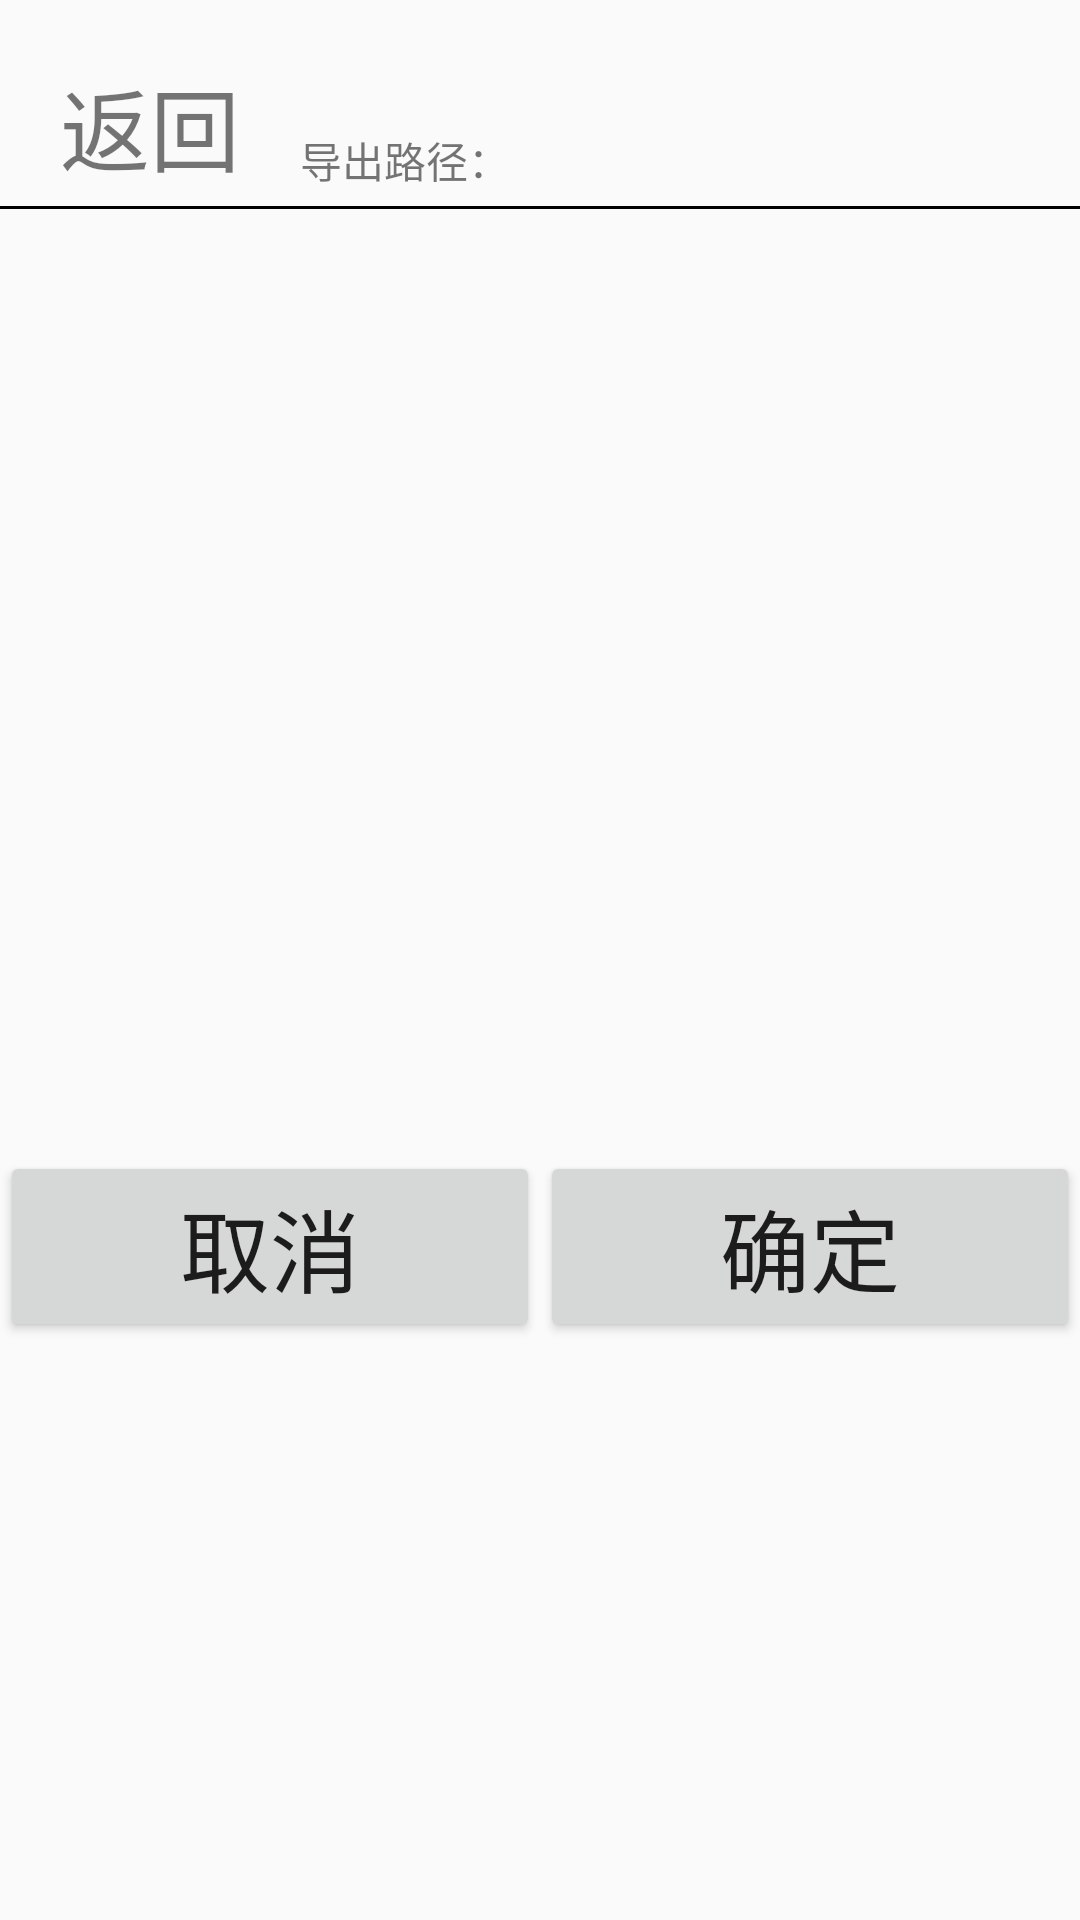

This screen was rendered from an Android layout file. Write that file and the resources it references.
<!-- AndroidManifest.xml: application theme AppTheme -->
<!-- res/layout/dialog_export.xml -->
<?xml version="1.0" encoding="utf-8"?>
<android.support.constraint.ConstraintLayout xmlns:android="http://schemas.android.com/apk/res/android"
    android:layout_width="1000dp"
    android:layout_height="wrap_content"
    xmlns:app="http://schemas.android.com/apk/res-auto">

    <TextView
        android:id="@+id/back"
        android:text="返回"
        android:textSize="30sp"
        android:layout_width="wrap_content"
        android:layout_height="wrap_content"
        android:layout_margin="20dp"
        app:layout_constraintTop_toTopOf="parent"
        app:layout_constraintStart_toStartOf="parent"/>
    <LinearLayout
        android:id="@+id/pathlin"
        android:layout_width="match_parent"
        android:layout_height="wrap_content"
        android:layout_marginLeft="100dp"
        app:layout_constraintBottom_toBottomOf="@id/back"
        app:layout_constraintStart_toEndOf="@id/back"
        android:orientation="horizontal">
        <TextView
            android:text="导出路径："
            android:layout_width="wrap_content"
            android:layout_height="wrap_content"/>
        <TextView
            android:id="@+id/path"
            android:textSize="15sp"
            android:layout_marginLeft="30dp"
            android:layout_width="match_parent"
            android:layout_height="wrap_content"/>
    </LinearLayout>

    <View
        android:layout_width="match_parent"
        android:layout_height="1dp"
        android:layout_marginTop="5dp"
        android:background="#000"
        app:layout_constraintTop_toBottomOf="@id/pathlin"/>
    <android.support.v7.widget.RecyclerView
        android:id="@+id/fileRv"
        android:layout_width="match_parent"
        android:layout_height="300dp"
        android:layout_marginTop="20dp"
        app:layout_constraintTop_toBottomOf="@id/pathlin"/>
    <LinearLayout
        android:layout_width="match_parent"
        android:layout_height="wrap_content"
        app:layout_constraintTop_toBottomOf="@id/fileRv"
        app:layout_constraintStart_toStartOf="parent">
        <Button
            android:id="@+id/cancle"
            android:text="取消"
            android:textSize="30sp"
            android:layout_width="0dp"
            android:layout_weight="1"
            android:layout_height="wrap_content"/>
        <Button
            android:id="@+id/sure"
            android:text="确定"
            android:textSize="30sp"
            android:layout_width="0dp"
            android:layout_weight="1"
            android:layout_height="wrap_content"/>
    </LinearLayout>

</android.support.constraint.ConstraintLayout>
<!-- resources referenced by this layout -->
<resources>
  <style name="AppTheme" parent="Theme.AppCompat.Light.NoActionBar">
          
          <item name="colorPrimary">@color/colorPrimary</item>
          <item name="colorPrimaryDark">@color/colorPrimaryDark</item>
          <item name="colorAccent">@color/colorAccent</item>
      </style>
  <!-- not gathered from this repository: default colours our renderer supplied (Android Studio template values) -->
  <color name="colorPrimary">#FF6200EE</color>
  <color name="colorPrimaryDark">#FF3700B3</color>
  <color name="colorAccent">#FF03DAC5</color>
</resources>
